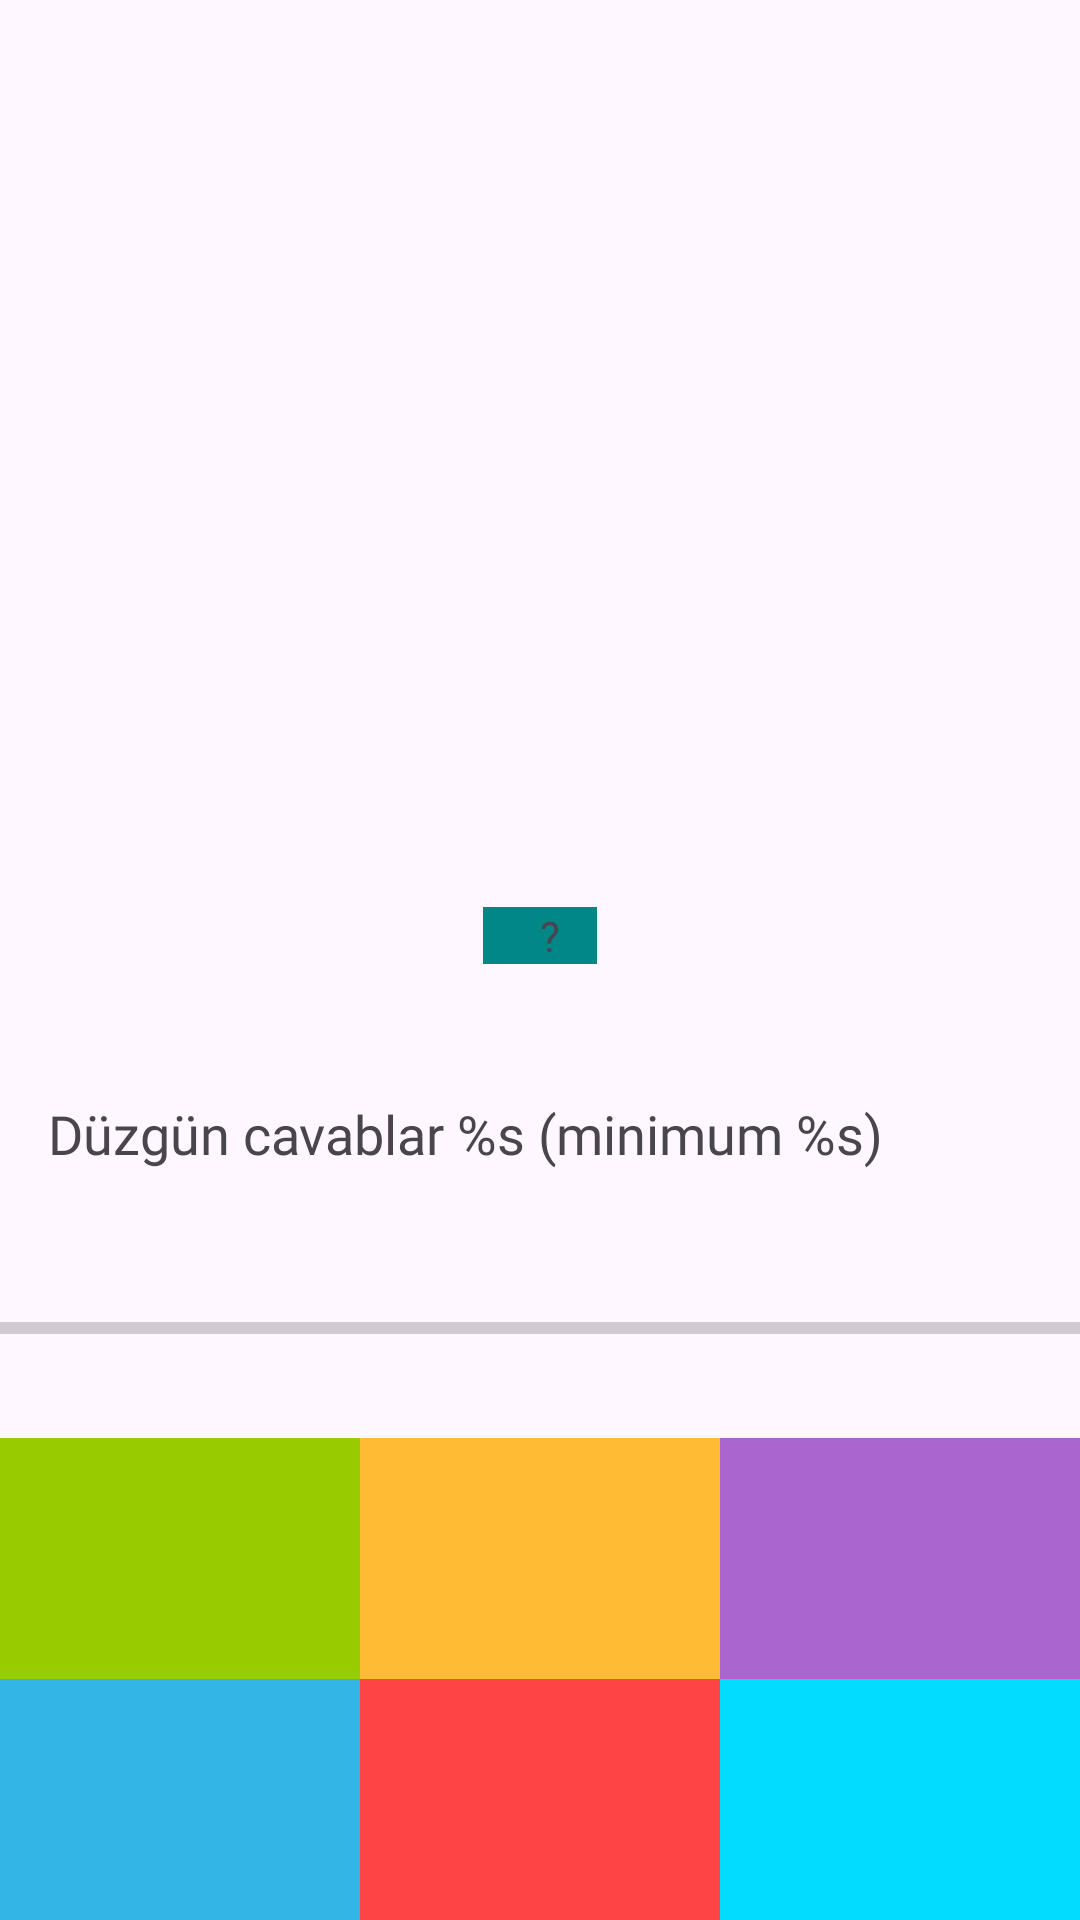

Write the Android layout XML for this screen, with the resource values it uses.
<!-- AndroidManifest.xml: application theme Theme.BrainTrain -->
<!-- res/layout/fragment_game.xml -->
<?xml version="1.0" encoding="utf-8"?>
<androidx.constraintlayout.widget.ConstraintLayout xmlns:android="http://schemas.android.com/apk/res/android"
    xmlns:app="http://schemas.android.com/apk/res-auto"
    xmlns:tools="http://schemas.android.com/tools"
    android:layout_width="match_parent"
    android:layout_height="match_parent"
    tools:context=".presentation.GameFragment">

    <TextView
        android:id="@+id/tv_timer"
        android:layout_width="wrap_content"
        android:layout_height="wrap_content"
        android:layout_margin="8dp"
        android:textColor="@color/purple_700"
        android:textSize="24sp"
        app:layout_constraintEnd_toEndOf="parent"
        app:layout_constraintStart_toStartOf="parent"
        app:layout_constraintTop_toTopOf="parent"
        tools:text="00:00" />

    <TextView
        android:id="@+id/tv_sum"
        style="@style/QuestionTextStyle"
        android:layout_width="144dp"
        android:layout_height="144dp"
        android:background="@drawable/circle_background"
        app:layout_constraintBottom_toTopOf="@id/tv_left_number"
        app:layout_constraintEnd_toEndOf="parent"
        app:layout_constraintHorizontal_bias="0.498"
        app:layout_constraintStart_toStartOf="parent"
        app:layout_constraintTop_toTopOf="parent"
        app:layout_constraintVertical_chainStyle="packed"
        tools:text="1" />

    <TextView
        android:id="@+id/tv_left_number"
        style="@style/QuestionTextStyle"
        android:layout_width="0dp"
        android:layout_height="wrap_content"
        android:background="@color/teal_700"
        app:layout_constraintBottom_toTopOf="@id/tv_option_1"
        app:layout_constraintDimensionRatio="1:1"
        app:layout_constraintEnd_toStartOf="@id/tv_question"
        app:layout_constraintHorizontal_chainStyle="packed"
        app:layout_constraintStart_toStartOf="parent"
        app:layout_constraintTop_toBottomOf="@id/tv_sum"
        tools:text="7" />

    <TextView
        android:id="@+id/tv_question"
        style="@style/QuestionTextStyle"
        android:layout_width="0dp"
        android:layout_height="wrap_content"
        android:background="@color/teal_700"
        android:text="@string/question_mark"
        app:layout_constraintBottom_toBottomOf="@id/tv_left_number"
        app:layout_constraintDimensionRatio="1:1"
        app:layout_constraintEnd_toEndOf="parent"
        app:layout_constraintStart_toEndOf="@id/tv_left_number"
        app:layout_constraintTop_toTopOf="@id/tv_left_number" />

    <TextView
        android:id="@+id/tv_option_1"
        style="@style/OptionTextStyle"
        android:layout_width="0dp"
        android:layout_height="wrap_content"
        android:background="@android:color/holo_green_light"
        app:layout_constraintBottom_toTopOf="@id/tv_option_4"
        app:layout_constraintEnd_toStartOf="@id/tv_option_5"
        app:layout_constraintHorizontal_chainStyle="spread"
        app:layout_constraintStart_toStartOf="parent"
        tools:text="1" />

    <TextView
        android:id="@+id/tv_option_2"
        style="@style/OptionTextStyle"
        android:layout_width="0dp"
        android:layout_height="wrap_content"
        android:background="@android:color/holo_orange_light"
        app:layout_constraintBottom_toTopOf="@id/tv_option_4"
        app:layout_constraintEnd_toStartOf="@id/tv_option_6"
        app:layout_constraintStart_toEndOf="@id/tv_option_4"
        tools:text="2" />

    <TextView
        android:id="@+id/tv_option_3"
        style="@style/OptionTextStyle"
        android:layout_width="0dp"
        android:layout_height="wrap_content"
        android:background="@android:color/holo_purple"
        app:layout_constraintBottom_toTopOf="@id/tv_option_4"
        app:layout_constraintEnd_toEndOf="parent"
        app:layout_constraintStart_toEndOf="@id/tv_option_5"
        tools:text="3" />

    <TextView
        android:id="@+id/tv_option_4"
        style="@style/OptionTextStyle"
        android:layout_width="0dp"
        android:layout_height="wrap_content"
        android:background="@android:color/holo_blue_light"
        app:layout_constraintBottom_toBottomOf="parent"
        app:layout_constraintEnd_toStartOf="@id/tv_option_5"
        app:layout_constraintHorizontal_chainStyle="spread"
        app:layout_constraintStart_toStartOf="parent"
        tools:text="4" />

    <TextView
        android:id="@+id/tv_option_5"
        style="@style/OptionTextStyle"
        android:layout_width="0dp"
        android:layout_height="wrap_content"
        android:background="@android:color/holo_red_light"
        app:layout_constraintBottom_toBottomOf="parent"
        app:layout_constraintEnd_toStartOf="@id/tv_option_6"
        app:layout_constraintStart_toEndOf="@id/tv_option_4"
        tools:text="5" />

    <TextView
        android:id="@+id/tv_option_6"
        style="@style/OptionTextStyle"
        android:layout_width="0dp"
        android:layout_height="wrap_content"
        android:background="@android:color/holo_blue_bright"
        app:layout_constraintBottom_toBottomOf="parent"
        app:layout_constraintEnd_toEndOf="parent"
        app:layout_constraintStart_toEndOf="@id/tv_option_5"
        tools:text="6" />

    <TextView
        android:id="@+id/tv_answers_progress"
        android:layout_width="match_parent"
        android:layout_height="wrap_content"
        android:layout_margin="16dp"
        android:textSize="18sp"
        android:text="@string/progress_answers"
        android:fontFamily="@font/ubuntu_medium"
        app:layout_constraintBottom_toTopOf="@id/progress_bar"
        app:layout_constraintTop_toBottomOf="@id/tv_left_number"
        app:layout_constraintVertical_chainStyle="spread" />

    <ProgressBar
        android:id="@+id/progress_bar"
        style="?android:attr/progressBarStyleHorizontal"
        android:layout_width="0dp"
        android:layout_height="wrap_content"
        android:max="100"
        android:secondaryProgressTint="@android:color/background_dark"
        app:layout_constraintBottom_toTopOf="@+id/tv_option_2"
        app:layout_constraintEnd_toEndOf="parent"
        app:layout_constraintStart_toStartOf="parent"
        app:layout_constraintTop_toBottomOf="@+id/tv_answers_progress" />

</androidx.constraintlayout.widget.ConstraintLayout>
<!-- resources referenced by this layout -->
<resources>
  <color name="purple_700">#FF3700B3</color>
  <color name="teal_700">#FF018786</color>
  <string name="progress_answers">Düzgün cavablar %s (minimum %s)</string>
  <string name="question_mark">\?</string>
  <style name="OptionTextStyle">
          <item name="android:padding">16dp</item>
          <item name="android:textSize">36sp</item>
          <item name="android:gravity">center</item>
          <item name="android:textColor">@color/white</item>
      </style>
  <style name="Theme.BrainTrain" parent="Base.Theme.BrainTrain" />
  <color name="white">#FFFFFFFF</color>
  <style name="Base.Theme.BrainTrain" parent="Theme.Material3.DayNight.NoActionBar">
          
          
      </style>
</resources>
